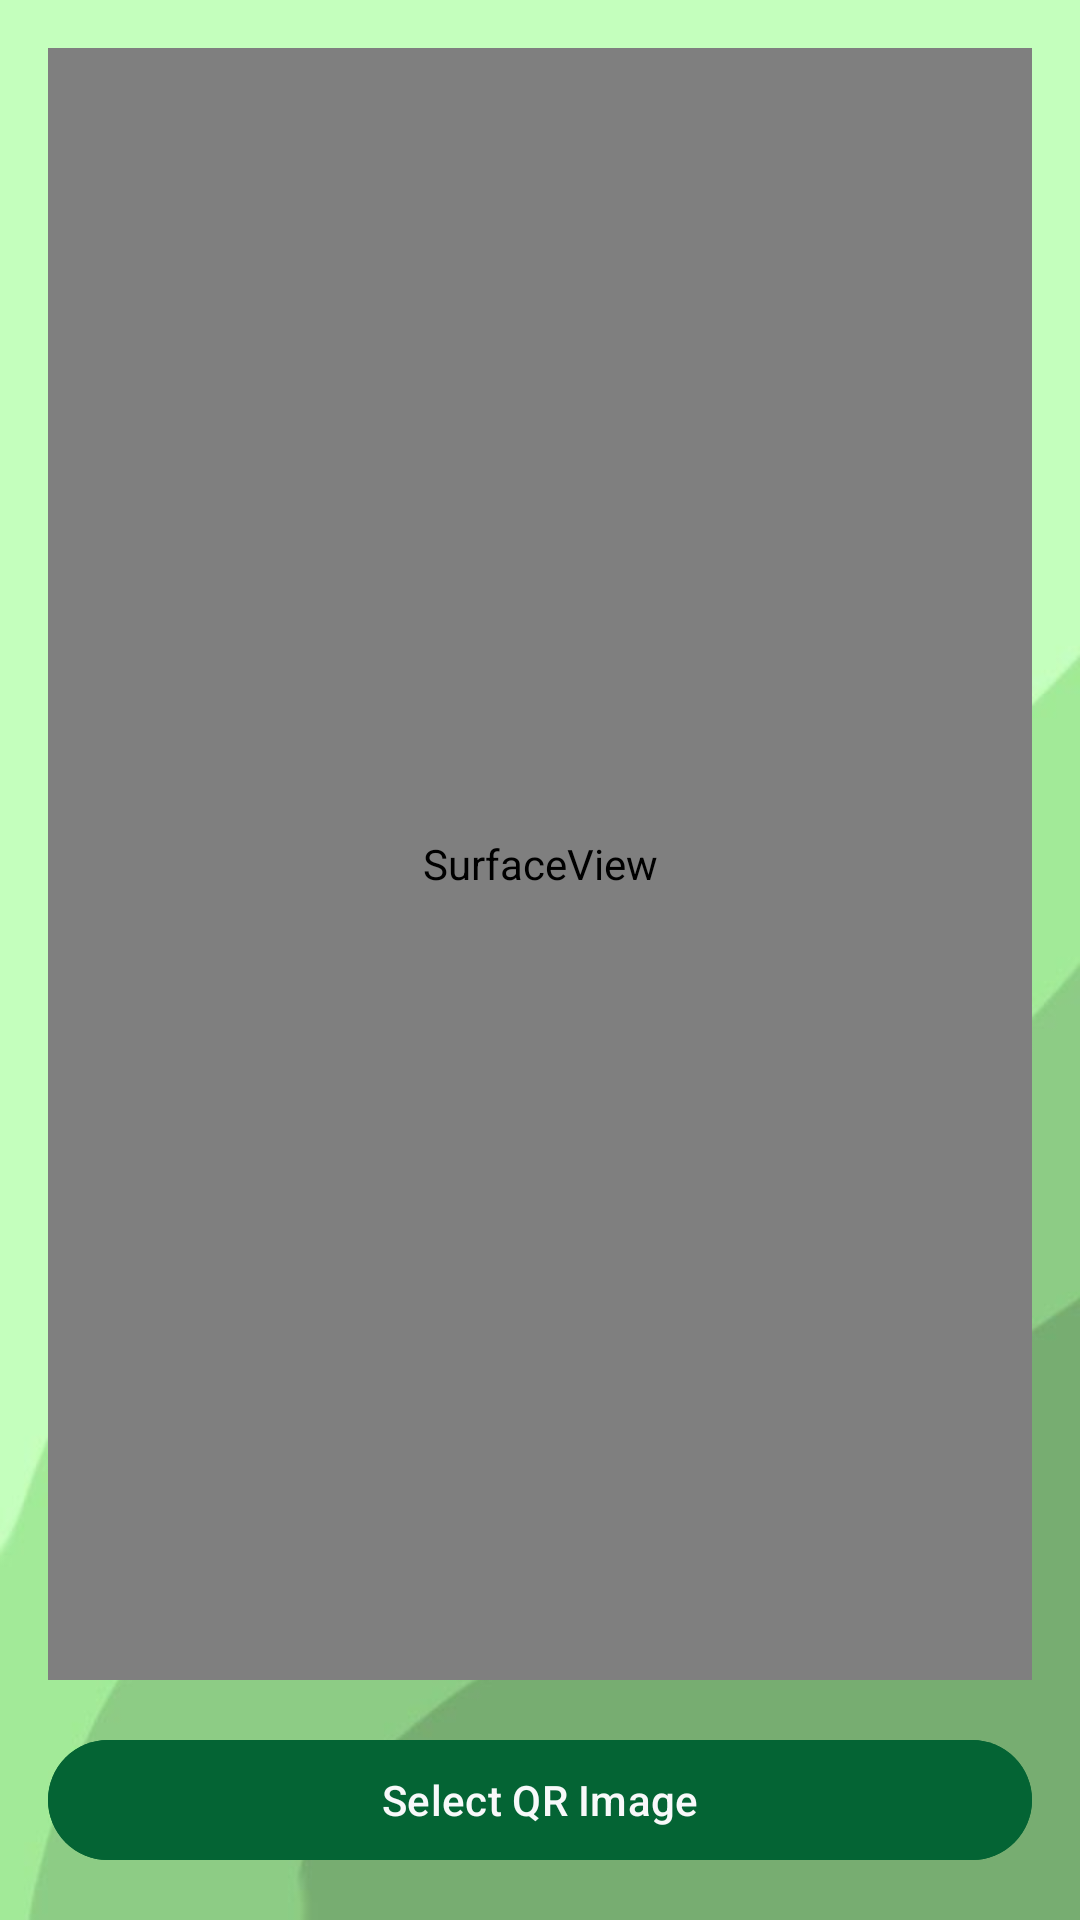

This screen was rendered from an Android layout file. Write that file and the resources it references.
<!-- AndroidManifest.xml: activity theme Theme.QuizAPP -->
<!-- res/layout/activity_qrscan.xml -->
<?xml version="1.0" encoding="utf-8"?>
<androidx.constraintlayout.widget.ConstraintLayout xmlns:android="http://schemas.android.com/apk/res/android"
    xmlns:app="http://schemas.android.com/apk/res-auto"
    xmlns:tools="http://schemas.android.com/tools"
    android:layout_width="match_parent"
    android:layout_height="match_parent"
    android:padding="16dp"
    tools:context=".Activity.QRScanActivity">

    <LinearLayout
        android:id="@+id/linearLayout2"
        android:layout_width="match_parent"
        android:layout_height="wrap_content"
        app:layout_constraintBottom_toBottomOf="parent">

        <Button
            android:id="@+id/selectQRImageButton"
            android:layout_width="0dp"
            android:layout_height="wrap_content"
            android:layout_marginTop="16dp"
            android:layout_weight="1"
            android:backgroundTint="@color/purple"
            android:text="Select QR Image"
            android:textColor="@color/light" />

    </LinearLayout>

    <SurfaceView
        android:id="@+id/surfaceView"
        android:layout_width="0dp"
        android:layout_height="0dp"
        app:layout_constraintBottom_toTopOf="@+id/linearLayout2"
        app:layout_constraintEnd_toEndOf="parent"
        app:layout_constraintStart_toStartOf="parent"
        app:layout_constraintTop_toTopOf="parent" />

</androidx.constraintlayout.widget.ConstraintLayout>
<!-- resources referenced by this layout -->
<resources>
  <color name="light">#f8f9fa</color>
  <color name="purple">#046434</color>
  <style name="Theme.QuizAPP" parent="Base.Theme.QuizAPP" />
  <style name="Base.Theme.QuizAPP" parent="Theme.Material3.Light.NoActionBar">
          
          
          <item name="colorPrimary">@color/light_moss</item>
          <item name="colorSurface">@color/light_moss</item>
          <item name="android:windowSplashScreenBackground">#77c801</item>
          <item name="android:textColorPrimary">@color/dark</item>
  
          <item name="android:windowBackground">@drawable/background</item>
      </style>
  <color name="light_moss">#eaffee</color>
  <color name="dark">#343a40</color>
  <!-- drawable background: jpg bitmap (drawable, 10727 bytes) -->
</resources>
